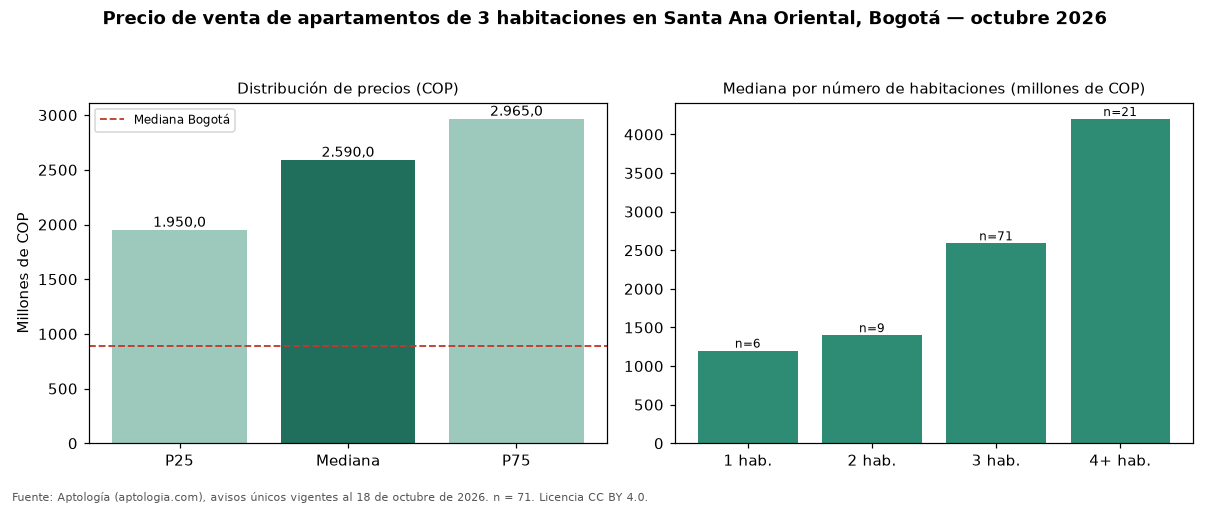

Data behind this chart, as committed beside it:
seccion, metrica, valor_cop, n
precio, p25, 1950000000, 71
precio, mediana, 2590000000, 71
precio, p75, 2965000000, 71
cop_por_m2, p25, 8550201, 71
cop_por_m2, mediana, 10313901, 71
cop_por_m2, p75, 12103286, 71
area, area_mediana_m2, 220.0, 71
habitaciones, 1, 1200000000, 6
habitaciones, 2, 1400000000, 9
habitaciones, 3, 2590000000, 71
habitaciones, 4+, 4200000000, 21
administracion, mediana, 2000000, 65
estrato, moda, 6, 
parqueadero, porcentaje_con_parqueadero, 98.6, 71
ciudad, mediana_ciudad, 890000000, 17364
ciudad, mediana_cop_por_m2_ciudad, 7000000, 17364
